Run: headless pygame with SDL's dummy video driver; simulated clock (each Clock.tick advances the game by its frame time, no real sleeping); random seed 0; keys injected as events and as key.get_pressed() state; mouse plan: one left click at the window centre at the start of phase 2, then a move to the lower-right quarter at the start of phase 3.
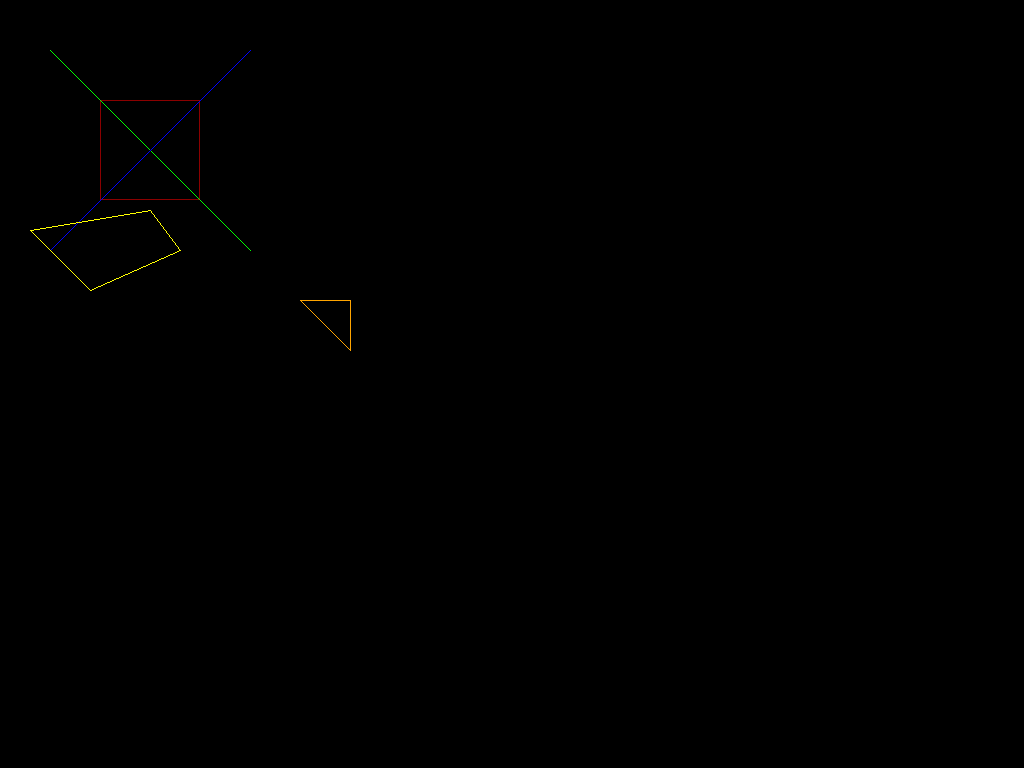
Frame 1 of 4 · flips 1–60 · no input
Frame 2 of 4 · flips 61–180 · clicked the window centre · tapped SPACE, RETURN · held RIGHT (→), D · screen unchanged from frame 1, image omitted
Frame 3 of 4 · flips 181–300 · moved the mouse to the lower-right quarter · held DOWN (↓), S · screen unchanged from frame 2, image omitted
Frame 4 of 4 · flips 301–420 · held LEFT (←), A, UP (↑), W · screen unchanged from frame 3, image omitted

The pygame program that drew these frames:

import pygame as pg

from pygame.locals import QUIT, RESIZABLE, KEYDOWN, MOUSEBUTTONDOWN, K_ESCAPE, FULLSCREEN

from pygame.display import set_mode, set_caption


pg.init()


# width = 1024
# height = 768

size = [1024, 768]


scr = set_mode(size)
set_caption('MyGame')


loop = True

while loop:

    # scr.fill('DarkOliveGreen')


    for event in pg.event.get():
        if event.type == QUIT or (event.type == KEYDOWN and event.key == K_ESCAPE):
            loop = False

    pg.draw.rect(scr, 'DarkRed', [100, 100, 100, 100], 1)
    pg.draw.line(scr, 'green', [50, 50], [250, 250], 1)
    pg.draw.aaline(scr, 'blue', [250, 50], [50, 250])

    pg.draw.lines(scr, 'orange', True, [[300, 300], [350, 300], [350, 350]], 1)
    pg.draw.aalines(scr, 'orange', True, [[300, 300], [350, 300], [350, 350]])

    pg.draw.polygon(scr, 'yellow', [[150, 210], [180, 250], [90, 290], [30, 230]], 1)


    pg.display.update()
pg.quit()
